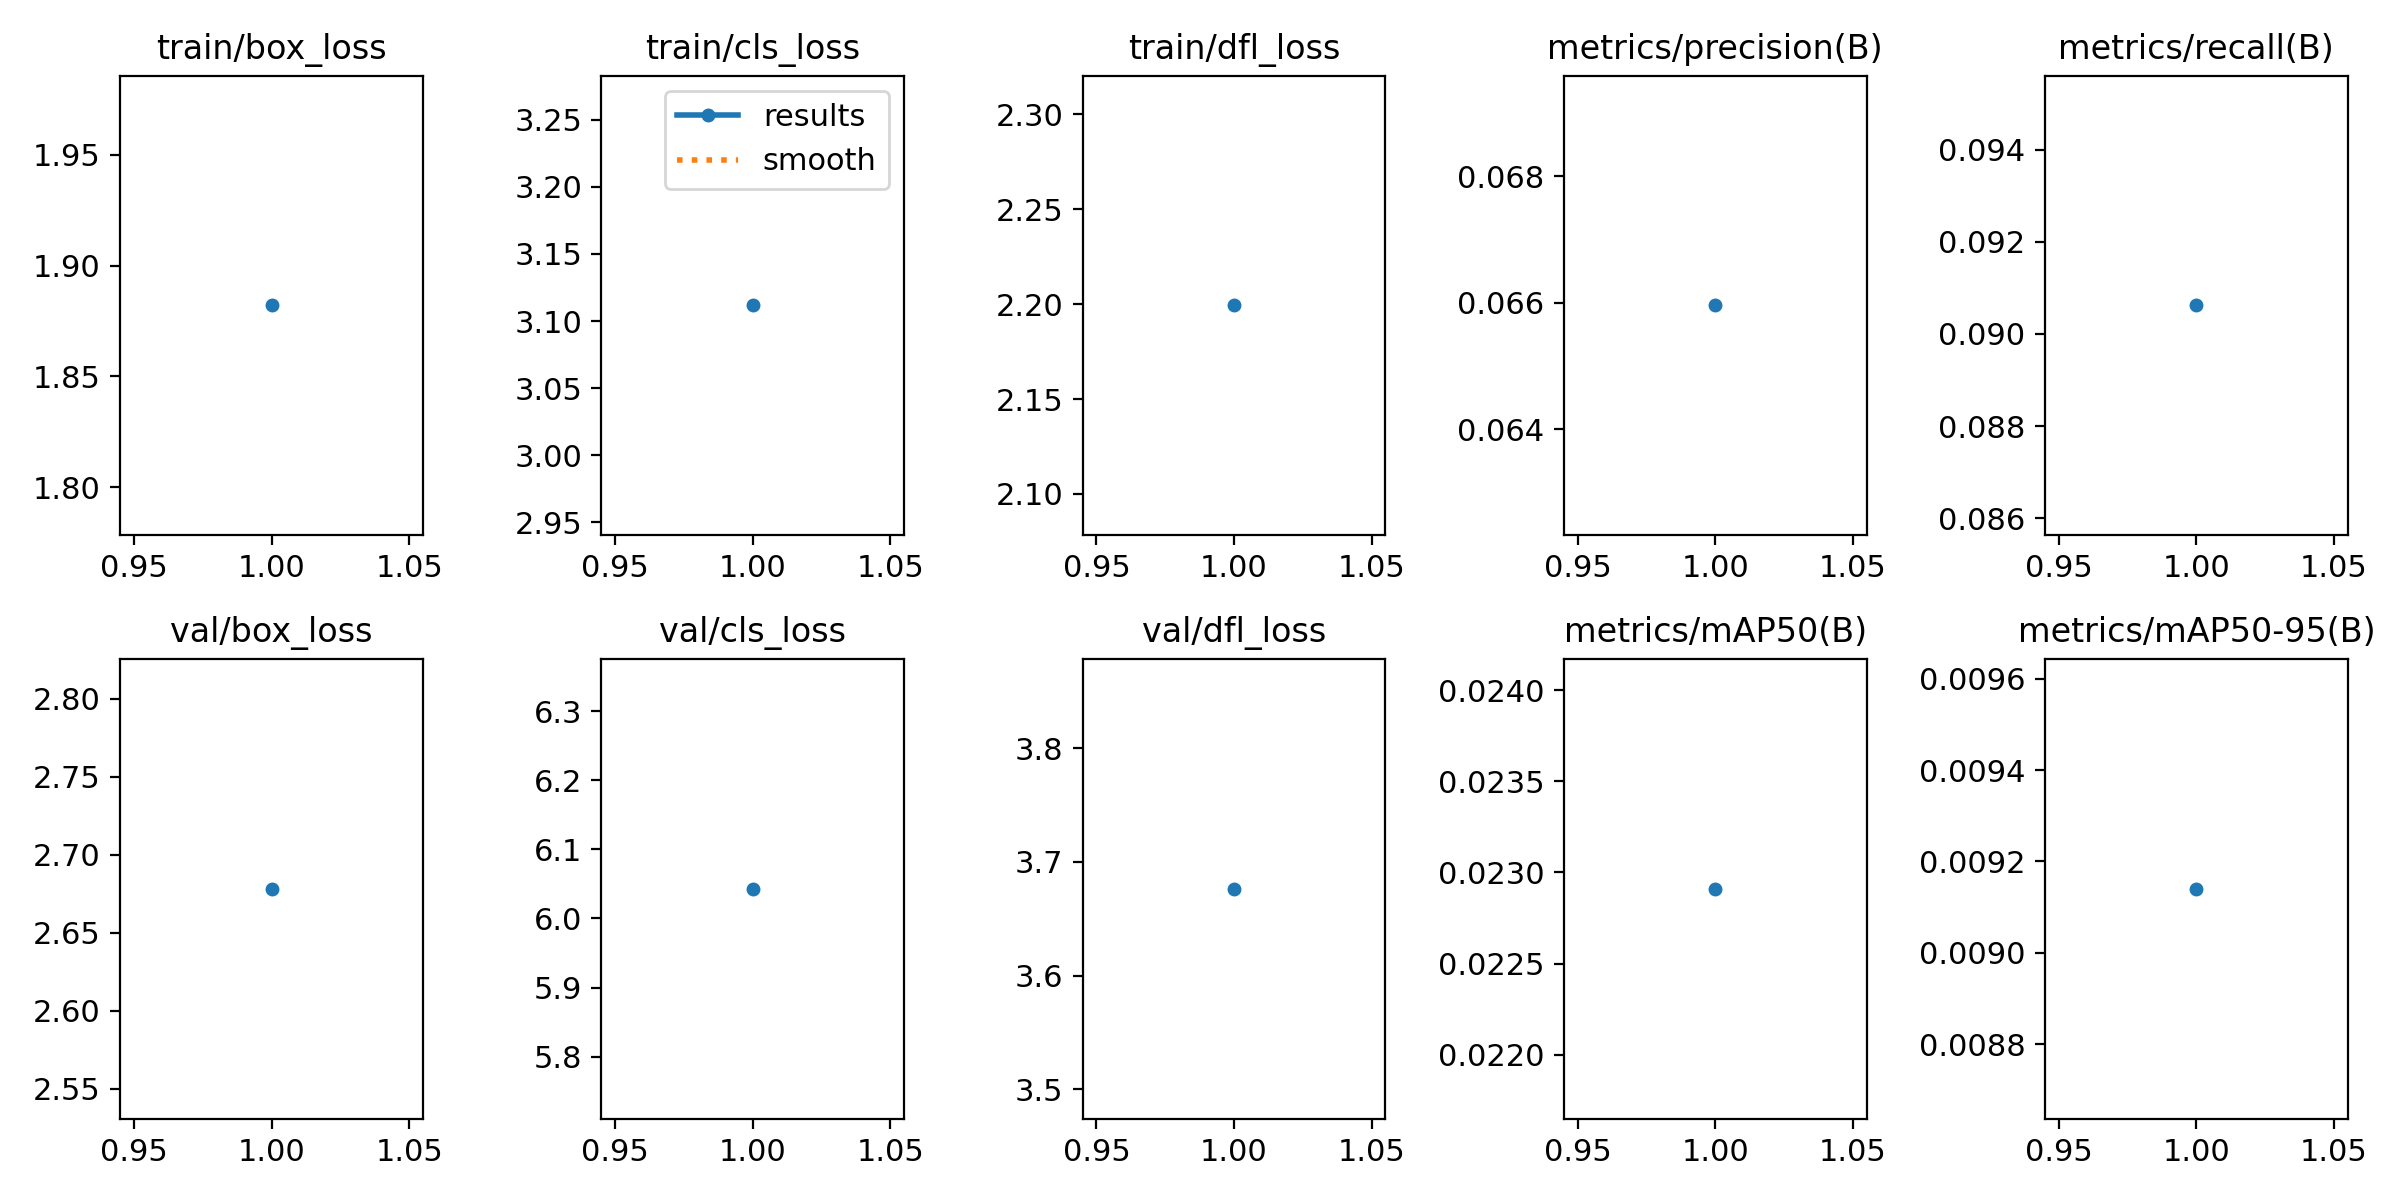

Data behind this chart, as committed beside it:
epoch, time, train/box_loss, train/cls_loss, train/dfl_loss, metrics/precision(B), metrics/recall(B), metrics/mAP50(B), metrics/mAP50-95(B), val/box_loss, val/cls_loss, val/dfl_loss, lr/pg0, lr/pg1, lr/pg2
1, 313.2, 1.882, 3.112, 2.199, 0.06596, 0.09062, 0.02291, 0.00914, 2.678, 6.043, 3.676, 0.07016, 0.003316, 0.003316
